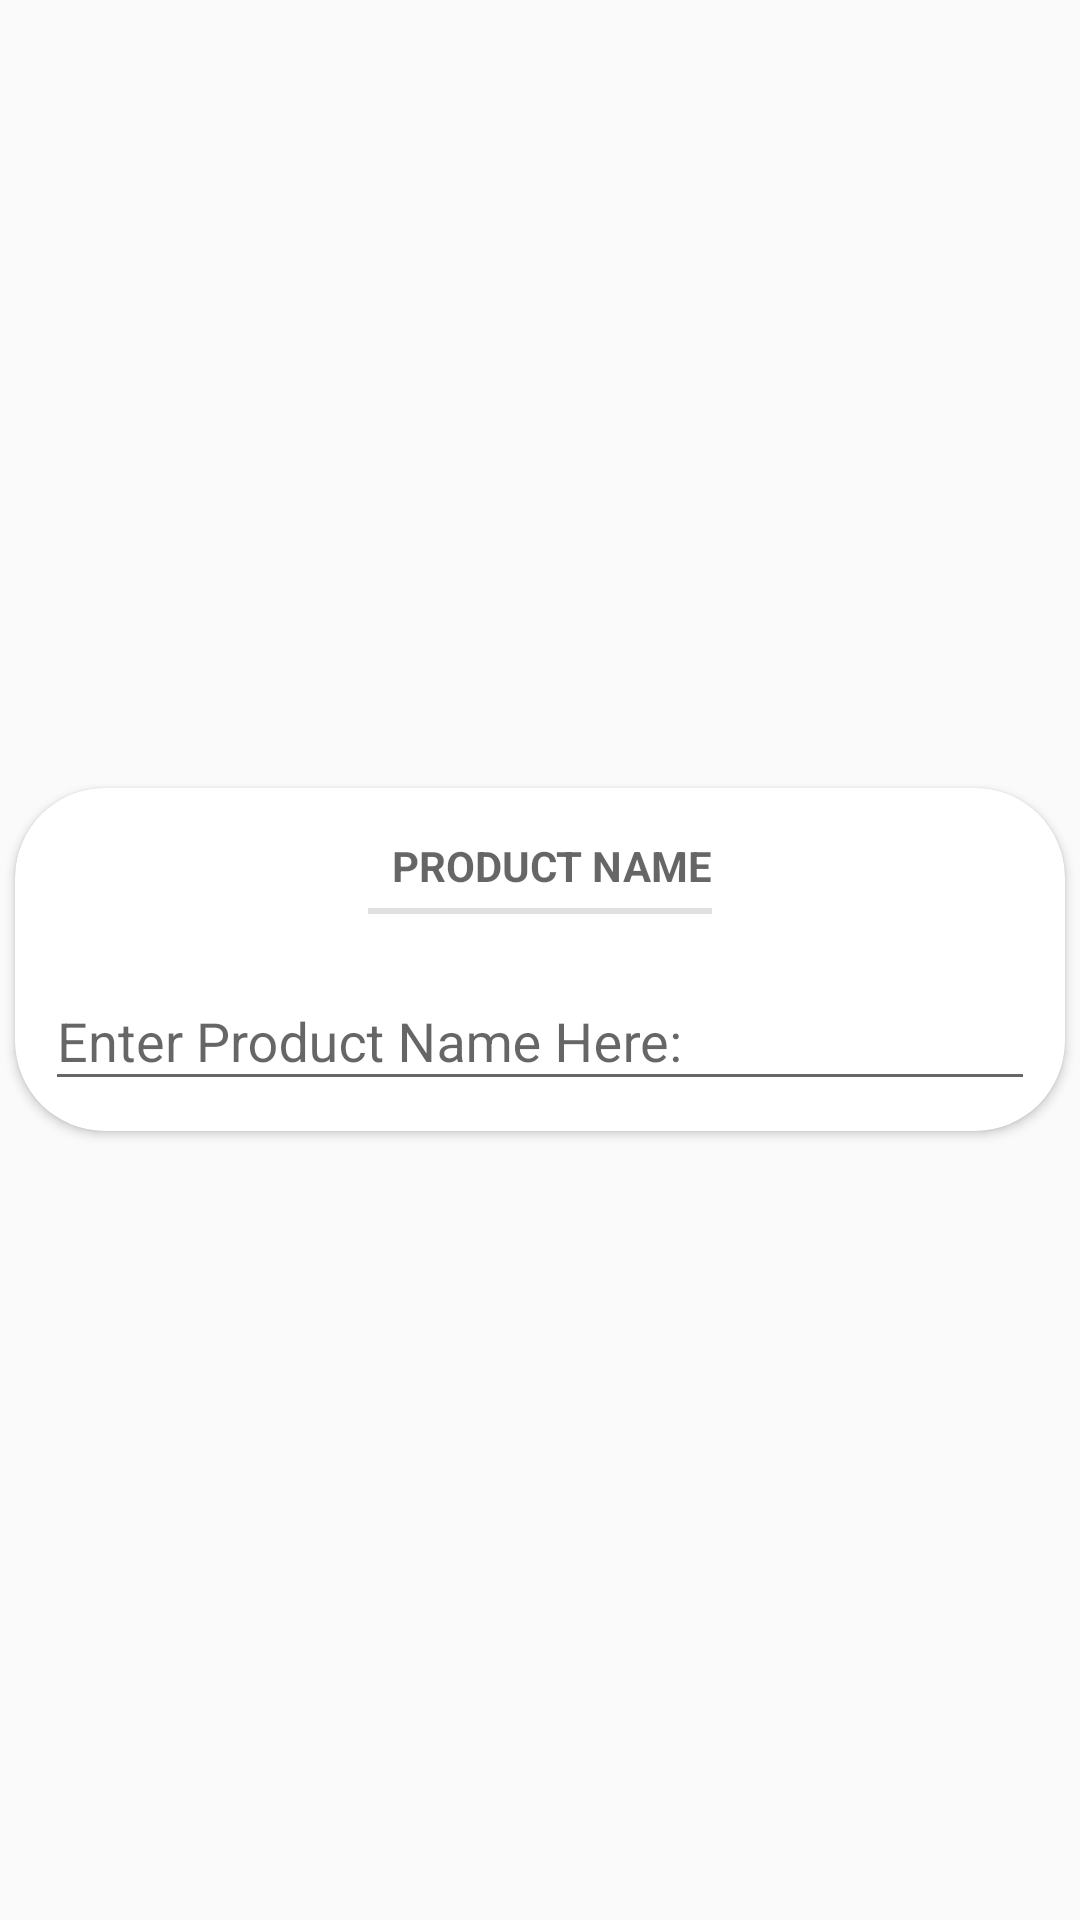

Write the Android layout XML for this screen, with the resource values it uses.
<!-- AndroidManifest.xml: application theme AppTheme -->
<!-- res/layout/product_name.xml -->
<?xml version="1.0" encoding="utf-8"?>
<RelativeLayout xmlns:android="http://schemas.android.com/apk/res/android"
    xmlns:tools="http://schemas.android.com/tools"
    android:id="@+id/rlname"
    android:layout_height="match_parent"
    android:layout_width="match_parent"
    xmlns:card_view="http://schemas.android.com/apk/res-auto"
    tools:context=".ProductNameFragment">

    <androidx.cardview.widget.CardView
        android:id="@+id/card_view"
        android:layout_width="match_parent"
        android:layout_height="wrap_content"
        android:layout_gravity="center"
        android:layout_margin="@dimen/card_margin"
        card_view:cardCornerRadius="@dimen/card_album_radius"
        android:layout_centerVertical="true">

        <RelativeLayout
            android:layout_width="match_parent"
            android:layout_height="wrap_content">
            <TextView
                android:id="@+id/productname"
                android:layout_width="wrap_content"
                android:layout_height="wrap_content"
                android:layout_centerHorizontal="true"
                android:text="Product Name"
                android:layout_marginStart="10dp"
                android:layout_marginTop="10dp"
                android:layout_marginBottom="10dp"
                android:layout_marginEnd="10dp"
                style="?android:listSeparatorTextViewStyle" />

            <com.google.android.material.textfield.TextInputLayout
                android:layout_width="match_parent"
                android:layout_height="wrap_content"
                android:layout_below="@id/productname"
                android:layout_marginBottom="10dp"
                android:layout_marginStart="10dp"
                android:layout_marginEnd="10dp">

                <EditText
                    android:id="@+id/productNameEditText"
                    android:hint="Enter Product Name Here:"
                    android:layout_width="match_parent"
                    android:theme="@style/EditTextTheme3"
                    android:layout_height="wrap_content" />

            </com.google.android.material.textfield.TextInputLayout>


        </RelativeLayout>

    </androidx.cardview.widget.CardView>

</RelativeLayout>
<!-- resources referenced by this layout -->
<resources>
  <dimen name="card_album_radius">30dp</dimen>
  <dimen name="card_margin">5dp</dimen>
  <style name="EditTextTheme3" parent="Theme.AppCompat.Light.DarkActionBar">
      <item name="colorControlActivated">#3F51B5</item>
  </style>
  <style name="AppTheme" parent="Theme.AppCompat.Light.NoActionBar">
          <item name="colorPrimary">@color/colorPrimary</item>
          <item name="colorPrimaryDark">@color/colorPrimaryDark</item>
          <item name="colorAccent">@color/colorAccent</item>
          <item name="android:windowContentOverlay">@null</item>
          <item name="windowActionBar">false</item>
          <item name="windowNoTitle">true</item>
          <item name="drawerArrowStyle">@style/MaterialDrawer.DrawerArrowStyle</item>
      </style>
  <color name="colorPrimary">#3F51B5</color>
  <color name="colorPrimaryDark">#303F9F</color>
  <color name="colorAccent">#3F51B5</color>
  <style name="MaterialDrawer.DrawerArrowStyle" parent="Widget.AppCompat.DrawerArrowToggle">
          <item name="spinBars">false</item>
          <item name="color">@android:color/white</item>
      </style>
</resources>
